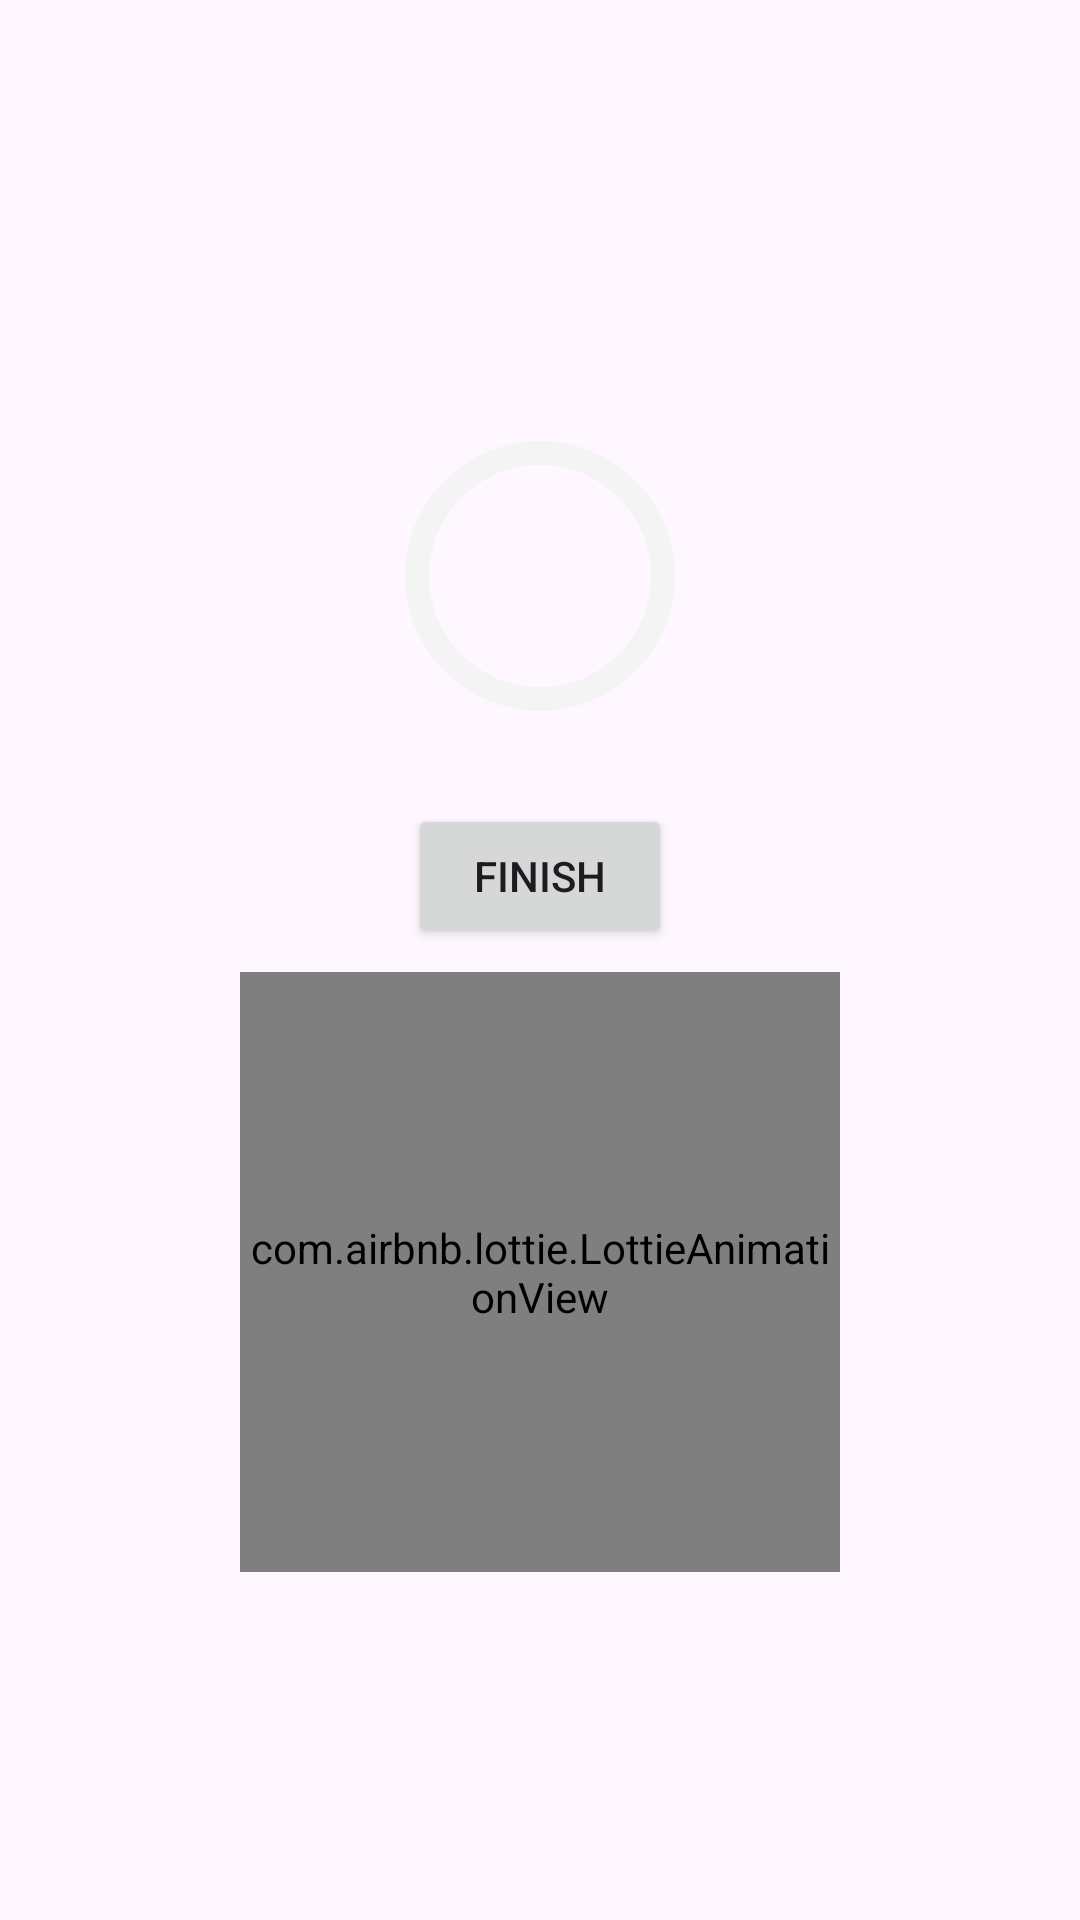

Produce the Android XML layout that renders to this screen, including the resource entries it uses.
<!-- AndroidManifest.xml: application theme Theme.QuizOnline -->
<!-- res/layout/score_dialog.xml -->
<?xml version="1.0" encoding="utf-8"?>
<LinearLayout xmlns:android="http://schemas.android.com/apk/res/android"
    xmlns:tools="http://schemas.android.com/tools"
    xmlns:app="http://schemas.android.com/apk/res-auto"
    android:orientation="vertical"
    android:layout_width="match_parent"
    android:gravity="center"
    android:padding="16dp"
    android:layout_height="wrap_content">

    <TextView
        android:layout_width="match_parent"
        android:layout_height="wrap_content"
        tools:text="Congrats you have passed"
        android:gravity="center"
        android:textSize="20sp"
        android:textStyle="bold"
        android:id="@+id/score_title"/>

    <RelativeLayout
        android:layout_width="wrap_content"
        android:layout_height="wrap_content">
        <com.google.android.material.progressindicator.CircularProgressIndicator
            android:layout_width="wrap_content"
            android:layout_height="wrap_content"
            android:id="@+id/score_progress_indicator"
            android:layout_centerVertical="true"
            app:trackColor="@color/gray"
            tools:progress="60"
            app:trackCornerRadius="20dp"
            app:trackThickness="8dp"
            app:indicatorSize="90dp"/>
        <TextView
            android:layout_width="wrap_content"
            android:layout_height="wrap_content"
            tools:text="50%"
            android:textSize="18sp"
            android:layout_centerInParent="true"
            android:textStyle="bold"
            android:id="@+id/score_progress_text"/>
    </RelativeLayout>

    <TextView
        android:layout_width="match_parent"
        android:layout_height="wrap_content"
        tools:text="6 out of 10 questions are correct"
        android:gravity="center"
        android:id="@+id/score_subtitle"/>
    <Button
        android:layout_width="wrap_content"
        android:layout_height="wrap_content"
        android:text="Finish"
        android:layout_margin="8dp"
        android:id="@+id/finish_btn"/>

    <com.airbnb.lottie.LottieAnimationView
        android:layout_width="200dp"
        android:layout_height="200dp"
        app:layout_constraintBottom_toBottomOf="parent"
        app:layout_constraintEnd_toEndOf="parent"
        app:layout_constraintHorizontal_bias="0.497"
        app:layout_constraintStart_toStartOf="parent"
        app:layout_constraintTop_toTopOf="parent"
        app:layout_constraintVertical_bias="0.576"
        app:lottie_autoPlay="true"
        app:lottie_loop="true"
        app:lottie_rawRes="@raw/star" />


</LinearLayout>
<!-- resources referenced by this layout -->
<resources>
  <color name="gray">#F4F4F4</color>
  <style name="Theme.QuizOnline" parent="Base.Theme.QuizOnline" />
  <style name="Base.Theme.QuizOnline" parent="Theme.Material3.DayNight.NoActionBar">
          
          <item name="colorPrimary">@color/orange</item>
      </style>
  <color name="orange">#FF8F00</color>
</resources>
